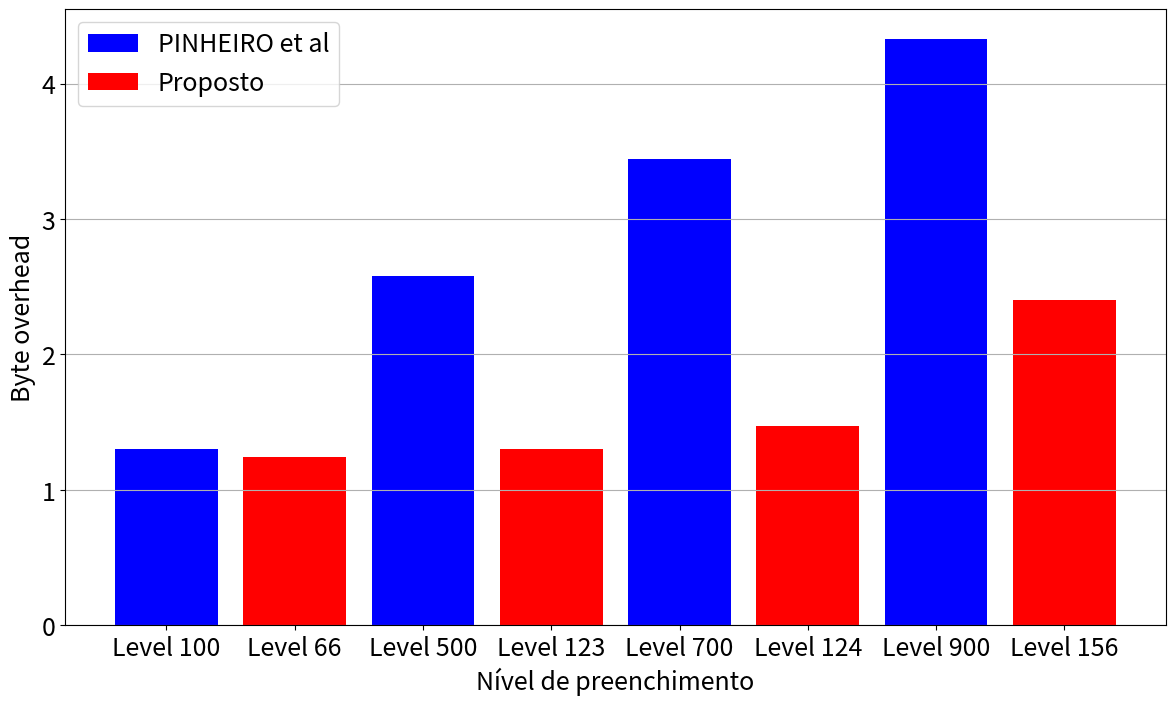

The matplotlib source for this figure:
from matplotlib import pyplot as plt

if __name__=="__main__":
    adptative_labels = ["Level 100","Level 500","Level 700","Level 900"]
    adptative_values = [1.3,2.58,3.44,4.33]

    optimized_labels = ["Level 66","Level 123","Level 124","Level 156"]
    optimized_values = [1.2417833123908109,1.3008506129573985,1.469192531290397,2.399349331176418]

    '''plt.bar(adptative_labels , adptative_values,color="blue",label='PINHEIRO et al')
    plt.bar(optimized_labels , optimized_values,color="red",label='Proposto')'''
    
    plt.bar(adptative_labels[0] , adptative_values[0],color="blue",label='PINHEIRO et al')
    plt.bar(optimized_labels[0] , optimized_values[0],color="red",label='Proposto')
    
    plt.bar(adptative_labels[1] , adptative_values[1],color="blue")
    plt.bar(optimized_labels[1] , optimized_values[1],color="red")
    
    plt.bar(adptative_labels[2] , adptative_values[2],color="blue")
    plt.bar(optimized_labels[2] , optimized_values[2],color="red")
    
    plt.bar(adptative_labels[3] , adptative_values[3],color="blue")
    plt.bar(optimized_labels[3] , optimized_values[3],color="red")
    
    plt.ylabel("Byte overhead",fontsize=18)
    plt.xlabel("Nível de preenchimento",fontsize=18)
    #plt.title("Byte overhead",fontsize=24)
    plt.legend()
    
    
    plt.legend(fontsize=18)
    plt.tick_params(axis='both', which='major', labelsize=18)

    plt.grid(visible=True, axis='y',which="major")
    fig = plt.gcf()
    fig.set_size_inches((14.2, 8), forward=False)
    fig.savefig("bitoverhead.png", dpi=500, bbox_inches='tight')



